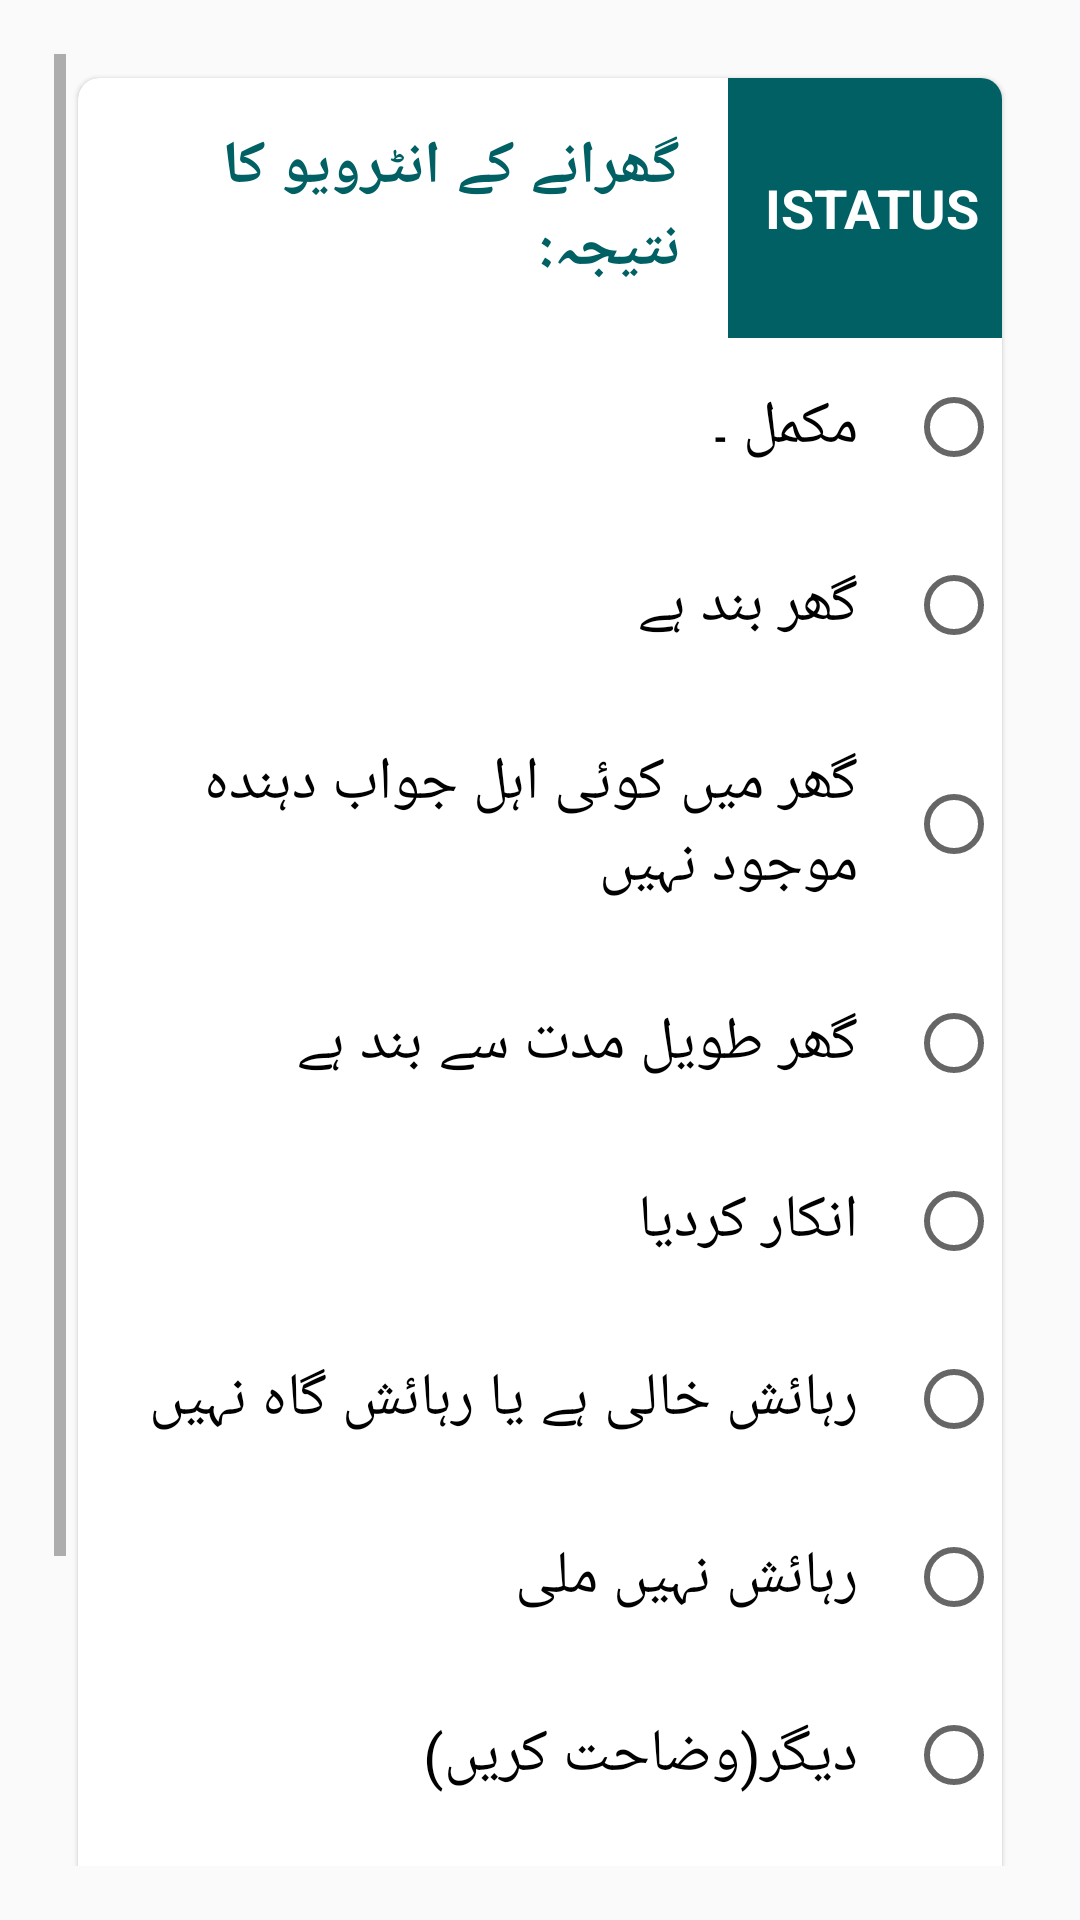

Android layout source for this screen:
<!-- AndroidManifest.xml: activity theme AppThemeUrdu -->
<!-- res/layout/activity_ending.xml -->
<?xml version="1.0" encoding="utf-8"?>
<layout xmlns:android="http://schemas.android.com/apk/res/android"
    xmlns:tools="http://schemas.android.com/tools"
    tools:context="edu.aku.hassannaqvi.covid_sero.ui.other.EndingActivity">

    <data>

        <import type="android.view.View" />

        <variable
            name="callback"
            type="edu.aku.hassannaqvi.covid_sero.ui.other.EndingActivity" />
    </data>

    <ScrollView
        android:layout_width="match_parent"
        android:layout_height="match_parent">

        <LinearLayout
            android:id="@+id/fldGrpEnd"
            android:layout_width="match_parent"
            android:layout_height="wrap_content"
            android:orientation="vertical">


            
            <androidx.cardview.widget.CardView
                android:id="@+id/fldGrpCVistatus"
                style="@style/cardView">

                <LinearLayout
                    android:layout_width="match_parent"
                    android:layout_height="wrap_content"
                    android:orientation="vertical">

                    <RelativeLayout
                        android:layout_width="match_parent"
                        android:layout_height="wrap_content">

                        <TextView
                            android:id="@+id/qtxt_istatus"
                            android:layout_width="match_parent"
                            android:layout_height="wrap_content"
                            android:layout_toEndOf="@id/q_istatus"
                            android:text="@string/istatus" />

                        <TextView
                            android:id="@+id/q_istatus"
                            style="@style/quesNum"
                            android:layout_width="wrap_content"
                            android:layout_height="wrap_content"
                            android:layout_alignTop="@id/qtxt_istatus"
                            android:layout_alignBottom="@id/qtxt_istatus"
                            android:text="@string/Q_istatus" />

                    </RelativeLayout>


                    <RadioGroup
                        android:id="@+id/istatus"
                        android:layout_width="match_parent"
                        android:layout_height="wrap_content">

                        <RadioButton
                            android:id="@+id/istatus01"
                            android:layout_width="match_parent"
                            android:layout_height="wrap_content"
                            android:text="@string/hh1401" />

                        <RadioButton
                            android:id="@+id/istatus02"
                            android:layout_width="match_parent"
                            android:layout_height="wrap_content"
                            android:text="@string/hh1402" />

                        <RadioButton
                            android:id="@+id/istatus03"
                            android:layout_width="match_parent"
                            android:layout_height="wrap_content"
                            android:text="@string/hh1403" />

                        <RadioButton
                            android:id="@+id/istatus04"
                            android:layout_width="match_parent"
                            android:layout_height="wrap_content"
                            android:text="@string/hh1404" />

                        <RadioButton
                            android:id="@+id/istatus05"
                            android:layout_width="match_parent"
                            android:layout_height="wrap_content"
                            android:text="@string/hh1405" />

                        <RadioButton
                            android:id="@+id/istatus06"
                            android:layout_width="match_parent"
                            android:layout_height="wrap_content"
                            android:text="@string/hh1406" />

                        <RadioButton
                            android:id="@+id/istatus07"
                            android:layout_width="match_parent"
                            android:layout_height="wrap_content"
                            android:text="@string/hh1407" />

                        <RadioButton
                            android:id="@+id/istatus96"
                            android:layout_width="match_parent"
                            android:layout_height="wrap_content"
                            android:layout_marginBottom="1dp"
                            android:text="@string/istatus96" />

                        <EditText
                            android:id="@+id/istatus96x"
                            android:layout_width="match_parent"
                            android:layout_height="wrap_content"
                            android:hint="@string/istatus96"
                            android:maxLength="40"
                            android:tag="istatus96"
                            android:text='@{istatus96.checked ? istatus96x.getText().toString(): ""}'
                            android:visibility='@{istatus96.checked ? View.VISIBLE : View.GONE}' />

                    </RadioGroup>

                </LinearLayout>

            </androidx.cardview.widget.CardView>


            
            <LinearLayout
                android:layout_width="match_parent"
                android:layout_height="wrap_content"
                android:layout_gravity="start"
                android:layout_marginTop="24dp"
                android:orientation="horizontal">

                <Button
                    android:id="@+id/btnEnd"
                    android:layout_width="wrap_content"
                    android:layout_height="wrap_content"
                    android:layout_margin="12dp"
                    android:background="@color/colorPrimary"
                    android:onClick="@{() -> callback.BtnEnd()}"
                    android:text="End Interview"
                    android:textColor="@color/white" />
                

            </LinearLayout>

        </LinearLayout>

    </ScrollView>

</layout>
<!-- resources referenced by this layout -->
<resources>
  <color name="colorPrimary">#006064</color>
  <color name="white">#ffffff</color>
  <string name="Q_istatus">iStatus</string>
  <string name="hh1401">مکمل ۔</string>
  <string name="hh1402">گھر بند ہے</string>
  <string name="hh1403">گھر میں کوئی اہل جواب دہندہ موجود نہیں</string>
  <string name="hh1404">گھر طویل مدت سے بند ہے</string>
  <string name="hh1405">انکار کردیا</string>
  <string name="hh1406">رہائش خالی ہے یا رہائش گاہ نہیں</string>
  <string name="hh1407">رہائش نہیں ملی</string>
  <string name="istatus"> گھرانے کے انٹرویو کا نتیجہ: </string>
  <string name="istatus96">دیگر(وضاحت کریں)</string>
  <style name="cardView">
          <item name="android:background">@color/white</item>
          <item name="android:layout_width">match_parent</item>
          <item name="android:layout_height">wrap_content</item>
          <item name="android:layout_margin">8dp</item>
  
          
          
          <item name="cardCornerRadius">7dp</item>
          <item name="cardElevation">1dp</item>
      </style>
  <color name="colorPrimaryDark">#00363a</color>
  <color name="colorAccent">#00bfa5</color>
  <style name="BackgroundStyle" parent="android:Widget.ScrollView">
          <item name="android:background">@drawable/app_bg_gray</item>
          <item name="android:padding">18dp</item>
      </style>
  <style name="topBarStyle" parent="Theme.AppCompat.Light.DarkActionBar">
          <item name="android:background">@color/colorPrimary</item>
      </style>
  <style name="radiobutton" parent="Widget.AppCompat.CompoundButton.RadioButton">
          <item name="android:layout_gravity">right</item>
          <item name="android:layout_width">match_parent</item>
          <item name="android:layout_height">wrap_content</item>
          <item name="android:textSize">20sp</item>
          <item name="android:clickable">true</item>
          <item name="android:drawablePadding">16dp</item>
          
          <item name="android:padding">16dp</item>
      </style>
  <style name="checkbox" parent="Widget.AppCompat.CompoundButton.CheckBox">
          <item name="android:layout_gravity">right</item>
          <item name="android:layout_width">match_parent</item>
          <item name="android:layout_height">wrap_content</item>
          <item name="android:textSize">20sp</item>
          <item name="android:clickable">true</item>
          <item name="android:drawablePadding">16dp</item>
          
          <item name="android:padding">16dp</item>
      </style>
  <style name="button" parent="Widget.AppCompat.Button">
          <item name="android:layout_height">wrap_content</item>
          <item name="android:layout_width">match_parent</item>
          <item name="android:minHeight">36dp</item>
          <item name="android:textSize">20sp</item>
          <item name="android:padding">16dp</item>
          <item name="android:radius">2dp</item>
          <item name="android:elevation">1dp</item>
          <item name="android:textStyle">bold</item>
          <item name="android:textColor">@color/gray</item>
          
      </style>
  <style name="spinnerItemStyle">
          <item name="android:padding">8dp</item>
          <item name="android:textSize">20sp</item>
          <item name="android:typeface">sans</item>
          <item name="android:textColor">#FFFFFF</item>
          <item name="android:text">SpinnerItemText</item>
      </style>
  <style name="spinnerDropDownItemStyle">
          <item name="android:padding">8dp</item>
          <item name="android:textSize">20sp</item>
          <item name="android:typeface">sans</item>
          <item name="android:textColor">#FFFFFF</item>
      </style>
  <color name="gray">#7f7f7f</color>
</resources>
